Run: headless pygame with SDL's dummy video driver; simulated clock (each Clock.tick advances the game by its frame time, no real sleeping); random seed 0; keys injected as events and as key.get_pressed() state; no mouse input.
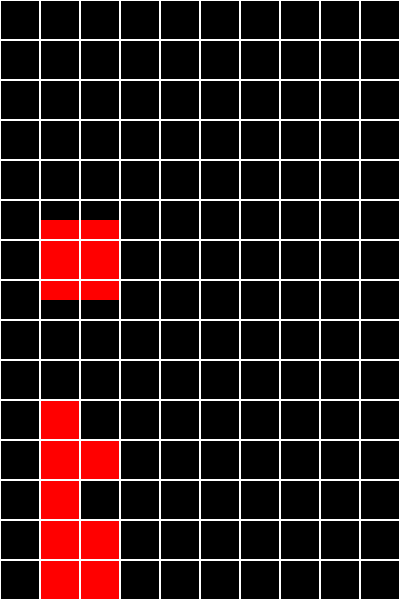
Frame 1 of 2 · flips 1–60 · no input
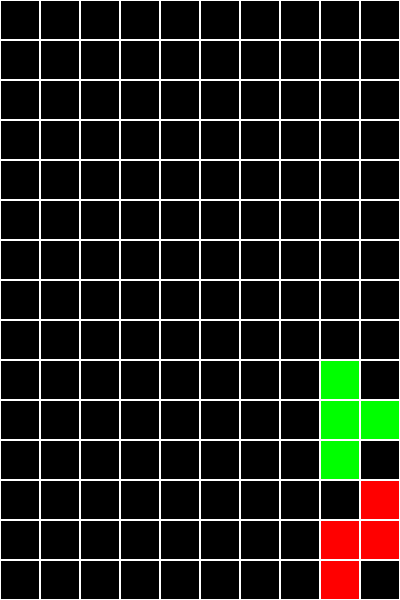
Frame 2 of 2 · flips 61–180 · tapped SPACE, RETURN · held RIGHT (→), D

The pygame program that drew these frames:

'''
Because the left_right movement demand exact amount of space which is 40 to perform properly. Lead to the fact that one have to use the big amount of time delay to 
prevent too much movement. Hence make the program run kind of glitch and unefficent.
Beside that, one's just to lazy to even make the alright end_game and restart_game method() nor add sound and background picture. 
And the check_line() method looks kind of messy.
Another fact is that one could use the numpy.array to make the program run more smoothly. But for now one just have much more work to do and loose interest in this project.
'''

from copy import deepcopy
import pygame,sys,random

width = 400 
height = 600 

screen = pygame.display.set_mode((width,height))

#Create grid : 
grid = [pygame.Rect(x*40,y*40,40,40) for x in range(10) for y in range(15)]

#fingure : 
L = [(1,0),(1,1),(1,2),(2,1)]
_ = [(1,0),(2,0),(3,0),(4,0)]
R = [(1,0),(1,1),(2,0),(2,1)]
T = [(1,0),(1,1),(1,2),(2,1)]
Z = [(2,0),(1,1),(2,1),(1,2)]

fingure = T,Z,L,R,_

#color 
color = (255,255,255),(0,255,255),(0,255,0),(0,0,255),(255,0,0)

#delay 
clock = pygame.time.Clock()

#main 
class Main :
    def __init__(self) -> None:
        self.fingure = [pygame.Rect(rect[0]*40,rect[1]*40,40,40) for rect in random.choice(deepcopy(fingure))]
        self.color = random.choice(color)
        self.board = []
        self.fall = 20
        self.move_right_left = 0
    def draw_fingure(self) :
        color_ = (255,0,0)
        [pygame.draw.rect(screen,self.color,coor) for coor in self.fingure]
        [pygame.draw.rect(screen,color_,coor) for coor in self.board]
    def fall_down(self) :
        fingure = deepcopy(self.fingure)
        for rect in self.fingure :
            rect.y += self.fall
            if self.check_fall_fingure() :
                self.board.extend(fingure)
                self.new_fingure()
                break 
    def move_horientially(self) :
        fingure = deepcopy(self.fingure)
        for rect in self.fingure :
            rect.x += self.move_right_left
            if self.check_fall_fingure() :
                self.fingure = fingure 
                break 
            if rect.x < -1 or rect.x > width - 39 :
                self.fingure = fingure 
                break
    def check_fall_fingure(self) :
        for rect in self.fingure :
            if rect.bottom > height+1   : return True 
            for board in self.board :
                if rect.bottom > board.top +1 and rect.x == board.x : return True 
        return False 
    def new_fingure(self) :
        self.color = random.choice(color)
        self.fingure =  [pygame.Rect(rect[0]*40,rect[1]*40,40,40) for rect in random.choice(deepcopy(fingure))]
    def check_line(self) :
        list = []
        for y in range(15) :
            for board in self.board :
                if board.y == y*40 : list.append(board) 
            if len(list) == 10 : 
                for rect in list : 
                    self.board.remove(rect)
                self.fall_board_check(y)
            list.clear() 
    def fall_board_check(self,y) :
        for rect in self.board :
            if rect.y <= (y*40) : 
                rect.y += 40 
    def rotate(self) :
        fingure = deepcopy(self.fingure)
        for rect in self.fingure :
            x = rect.y - self.fingure[0].y 
            y = rect.x - self.fingure[0].x 
            rect.x = self.fingure[0].x -x 
            rect.y = self.fingure[0].y +y 
            if self.check_fall_fingure() :
                self.fingure = fingure
                break 
            if rect.x < -1 or rect.x > width - 39 :
                self.fingure = fingure 
                break
    def game_over(self) :
        for rect in self.board : 
            if rect.y <= 0 : return True 
        return False 
    def start_new_game(self) :
        if self.game_over() :
            self.board.clear() 
    def run(self) :
        self.draw_fingure() 
        self.fall_down()
        self.move_horientially()
        self.check_line()
        self.start_new_game()
        
main = Main()

while True :
    for event in pygame.event.get() :
        if event.type == pygame.QUIT : 
            pygame.quit()
            sys.exit()
        if event.type == pygame.KEYDOWN:
            if event.key == pygame.K_RIGHT : main.move_right_left += 40
            if event.key == pygame.K_LEFT  : main.move_right_left -= 40
            if event.key == pygame.K_DOWN  : main.fall_ += 0 # Dont try to change 
            if event.key == pygame.K_SPACE : main.rotate()
        if event.type == pygame.KEYUP:
            if event.key == pygame.K_RIGHT : main.move_right_left -= 40
            if event.key == pygame.K_LEFT  : main.move_right_left += 40
            if event.key == pygame.K_DOWN  : main.fall_ -= 0  # Dont try to change
    screen.fill((0,0,0))
    main.run()
    [pygame.draw.rect(screen,(255,255,255),coor,1)for coor in grid] # grid in picture
    pygame.time.delay(60)
    pygame.display.update()
